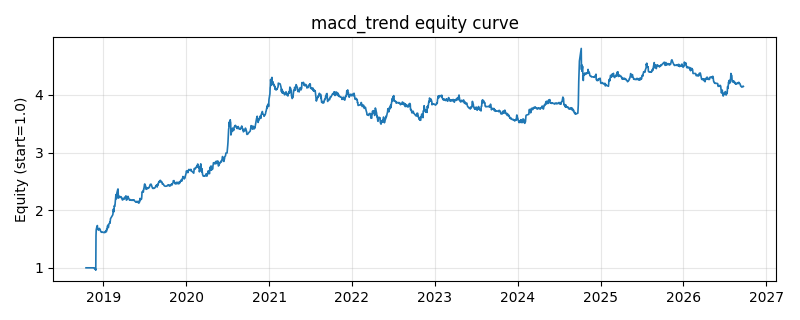

Source data for this figure (header and first rows):
date, equity
2018-10-16, 1.0
2018-10-17, 1.0
2018-10-18, 1.0
2018-10-19, 1.0
2018-10-22, 1.0
2018-10-23, 1.0
2018-10-24, 1.0
2018-10-25, 1.0
2018-10-26, 1.0
2018-10-29, 1.0
2018-10-30, 1.0
2018-10-31, 1.0
2018-11-01, 1.0
2018-11-02, 1.0
2018-11-05, 1.0
2018-11-06, 1.0
2018-11-07, 1.0
2018-11-08, 1.0
2018-11-09, 1.0
2018-11-12, 1.0
2018-11-13, 1.0
2018-11-14, 1.0
2018-11-15, 1.0
2018-11-16, 1.0
2018-11-19, 1.0
2018-11-20, 1.0
2018-11-21, 0.9996
2018-11-22, 0.9956
2018-11-23, 0.9802
2018-11-26, 0.9801
2018-11-27, 0.9798
2018-11-28, 0.9587
2018-11-29, 1.553
2018-11-30, 1.661
2018-12-03, 1.715
2018-12-04, 1.72
2018-12-05, 1.733
2018-12-06, 1.672
2018-12-07, 1.67
2018-12-10, 1.653
2018-12-11, 1.657
2018-12-12, 1.662
2018-12-13, 1.685
2018-12-14, 1.671
2018-12-17, 1.67
2018-12-18, 1.652
2018-12-19, 1.641
2018-12-20, 1.63
2018-12-21, 1.623
2018-12-24, 1.623
2018-12-25, 1.615
2018-12-26, 1.617
2018-12-27, 1.618
2018-12-28, 1.619
2019-01-02, 1.615
2019-01-03, 1.611
2019-01-04, 1.611
2019-01-07, 1.614
2019-01-08, 1.613
2019-01-09, 1.628
... 1,870 more rows
